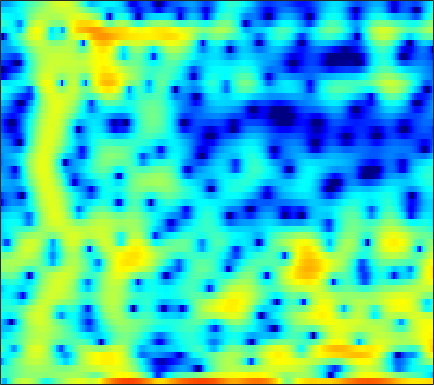

Source data for this figure (header and first rows):
-6.9741, -9.6971, -9.7621, -6.2154, -3.8213, -1.4013, 0.33494, 1.3053, 2.2482, 2.8694, 3.1944, 3.2727, 3.1611, 2.7903, 2.3495, 1.5356, 0.43237, -0.56325, -2.0938, -3.6851, -4.9072, -5.2701, -4.884, -3.8278
-3.636, -3.673, -3.533, -3.188, -2.825, -2.256, -1.651, -1.206, -0.6635, -0.1976, 0.1761, 0.3937, 0.6, 0.7231, 0.7653, 0.7666, 0.7217, 0.6711, 0.6012, 0.5425, 0.513, 0.5128, 0.5445, 0.6079
-4.576, -4.32, -3.873, -3.333, -2.885, -2.271, -1.653, -1.205, -0.6397, -0.1246, 0.3247, 0.6193, 0.9466, 1.206, 1.35, 1.477, 1.532, 1.53, 1.473, 1.361, 1.199, 1.048, 0.8226, 0.5738
-12.07, -9.728, -7.355, -5.512, -4.373, -3.057, -1.921, -1.164, -0.2436, 0.5653, 1.27, 1.728, 2.241, 2.633, 2.852, 3.018, 3.062, 3.013, 2.83, 2.509, 2.047, 1.598, 0.8626, -0.03517
-5.992, -6.014, -6.015, -6.051, -6.049, -5.872, -5.204, -4.359, -2.918, -1.342, 0.1521, 1.151, 2.268, 3.134, 3.608, 4.014, 4.173, 4.132, 3.865, 3.355, 2.586, 1.838, 0.5792, -0.9513
-3.094, -3.722, -4.741, -6.224, -7.758, -10.33, -11.79, -10.26, -6.66, -3.539, -1.085, 0.3873, 1.964, 3.159, 3.825, 4.427, 4.716, 4.723, 4.462, 3.889, 2.992, 2.097, 0.5642, -1.395
-5.276, -5.083, -4.852, -4.658, -4.486, -4.166, -3.687, -3.201, -2.367, -1.418, -0.4395, 0.266, 1.12, 1.846, 2.298, 2.76, 3.045, 3.126, 3.063, 2.799, 2.354, 1.924, 1.237, 0.4513
-8.562, -7.871, -7.069, -6.312, -5.75, -4.948, -4.125, -3.504, -2.662, -1.802, -0.9296, -0.292, 0.5046, 1.191, 1.619, 2.074, 2.4, 2.558, 2.656, 2.636, 2.478, 2.279, 1.92, 1.494
-9.651, -9.552, -9.499, -9.41, -9.162, -8.487, -7.367, -6.322, -4.788, -3.288, -1.906, -0.9683, 0.1375, 1.08, 1.674, 2.298, 2.736, 2.951, 3.103, 3.105, 2.966, 2.777, 2.422, 1.978
-9.046, -9.945, -11.89, -15.46, -20.98, -29.45, -15.44, -11.09, -7.183, -4.319, -2.107, -0.779, 0.644, 1.76, 2.435, 3.142, 3.624, 3.835, 3.914, 3.78, 3.442, 3.071, 2.415, 1.588
-6.046, -6.24, -6.584, -6.924, -7.034, -6.702, -5.825, -4.887, -3.452, -2.03, -0.6491, 0.3087, 1.462, 2.428, 3.021, 3.638, 4.063, 4.245, 4.268, 4.016, 3.459, 2.828, 1.653, 0.003932
-4.769, -4.532, -4.324, -4.072, -3.912, -3.74, -3.518, -3.267, -2.745, -2.103, -1.373, -0.7788, 0.1305, 1.085, 1.768, 2.563, 3.179, 3.514, 3.775, 3.788, 3.499, 3.061, 2.184, 0.974
-5.444, -5.183, -4.973, -4.98, -5.102, -5.468, -6.08, -6.666, -7.572, -8.21, -7.959, -7.028, -5.225, -3.261, -1.881, -0.2597, 1.06, 1.842, 2.632, 3.167, 3.463, 3.529, 3.434, 3.153
-7.627, -7.062, -6.617, -6.56, -6.779, -7.344, -8.384, -9.703, -12.44, -16.49, -19.05, -15.68, -10.61, -6.976, -4.953, -2.808, -1.076, 0.004958, 1.179, 2.083, 2.775, 3.178, 3.548, 3.738
-9.27, -8.175, -7.139, -6.543, -6.321, -6.383, -6.73, -7.076, -7.582, -8.016, -7.998, -7.704, -6.946, -5.87, -4.892, -3.528, -2.205, -1.242, -0.03403, 1.032, 1.928, 2.483, 3.087, 3.532
-6.6, -5.724, -4.858, -4.287, -4.061, -4.033, -4.278, -4.593, -5.167, -5.974, -6.882, -7.47, -8.022, -7.97, -7.37, -5.913, -4.143, -2.855, -1.297, 0.05981, 1.196, 1.902, 2.664, 3.266
-2.053, -1.632, -1.195, -0.9748, -0.9551, -1.104, -1.517, -2.041, -3.057, -4.49, -6.703, -9.143, -14.39, -27.88, -17.25, -9.879, -5.99, -3.956, -1.954, -0.5134, 0.5682, 1.216, 1.919, 2.467
0.7584, 0.9815, 1.247, 1.358, 1.346, 1.246, 0.975, 0.6154, 0.009025, -0.7412, -1.705, -2.453, -3.26, -3.681, -3.633, -3.063, -2.307, -1.786, -1.214, -0.8509, -0.7241, -0.7121, -0.704, -0.6449
1.23, 1.387, 1.557, 1.739, 1.857, 1.966, 2.027, 2.053, 1.982, 1.827, 1.648, 1.46, 1.181, 0.9355, 0.7451, 0.4373, 0.08028, -0.2957, -1.011, -2.004, -3.39, -4.776, -7.158, -9.713
-0.6265, -0.5945, -0.5199, -0.2453, 0.1059, 0.6292, 1.217, 1.682, 2.2, 2.577, 2.859, 2.975, 2.952, 2.801, 2.575, 2.079, 1.368, 0.6845, -0.527, -2.09, -4.034, -5.835, -8.595, -11.32
-5.145, -6.042, -6.873, -6.63, -5.497, -3.389, -1.337, -0.06767, 1.362, 2.468, 3.217, 3.616, 3.933, 3.966, 3.837, 3.449, 2.763, 2.063, 0.856, -0.7331, -2.668, -4.335, -6.826, -9.027
-8.922, -10.89, -14.97, -15.87, -11.58, -6.857, -3.556, -1.733, 0.08963, 1.507, 2.503, 3.03, 3.55, 3.796, 3.827, 3.691, 3.292, 2.809, 1.929, 0.6732, -1.028, -2.678, -5.603, -9.368
-8.272, -8.05, -7.633, -6.956, -6.251, -4.967, -3.703, -2.812, -1.717, -0.8754, -0.1537, 0.28, 0.7269, 1.116, 1.333, 1.539, 1.659, 1.654, 1.517, 1.237, 0.7993, 0.4298, -0.05354, -0.3864
-8.01, -7.397, -6.68, -6.016, -5.566, -5.017, -4.532, -4.253, -3.978, -3.85, -3.816, -3.762, -3.625, -3.253, -2.778, -1.979, -1.084, -0.4161, 0.3629, 1.012, 1.523, 1.821, 2.148, 2.422
-7.845, -7.335, -6.748, -6.294, -5.991, -5.795, -5.756, -5.872, -6.359, -7.146, -8.511, -9.922, -12.02, -12.72, -10.96, -7.555, -4.611, -2.801, -0.8461, 0.6605, 1.836, 2.526, 3.235, 3.756
-9.066, -8.628, -8.09, -7.667, -7.406, -7.192, -7.192, -7.328, -7.797, -8.584, -9.851, -11.21, -13.25, -13.81, -11.85, -8.253, -5.013, -3.014, -0.8418, 0.8861, 2.224, 3.018, 3.812, 4.347
-12.96, -12.25, -11.31, -10.43, -9.972, -9.486, -9.229, -9.158, -9.047, -9.061, -8.864, -8.615, -7.992, -6.974, -5.97, -4.331, -2.608, -1.325, 0.2474, 1.61, 2.728, 3.393, 4.059, 4.454
-20.5, -17.47, -14.79, -13.18, -12.44, -12.01, -11.97, -12.16, -12.49, -12.46, -11.74, -10.61, -8.703, -6.647, -5.124, -3.203, -1.435, -0.246, 1.166, 2.336, 3.269, 3.803, 4.294, 4.533
-15.79, -14.91, -13.66, -12.93, -12.65, -12.81, -13.69, -14.94, -18.26, -26.18, -25.43, -17.21, -11.27, -7.411, -5.13, -2.661, -0.6557, 0.5962, 1.974, 3.052, 3.84, 4.255, 4.563, 4.62
-11.04, -11.01, -11.01, -11.04, -11.13, -11.36, -11.73, -12.05, -12.45, -12.36, -11.28, -9.773, -7.364, -4.875, -3.166, -1.133, 0.5775, 1.663, 2.833, 3.707, 4.286, 4.533, 4.617, 4.42
-9.808, -9.97, -10.29, -10.57, -10.81, -10.99, -10.93, -10.63, -9.842, -8.665, -7.156, -5.906, -4.113, -2.327, -1.036, 0.5136, 1.863, 2.703, 3.598, 4.206, 4.532, 4.582, 4.4, 3.918
-10.44, -10.78, -11.36, -12.34, -13.31, -14.86, -15.9, -15.37, -12.93, -9.861, -7.067, -5.182, -2.969, -1.036, 0.2295, 1.692, 2.873, 3.58, 4.267, 4.663, 4.752, 4.618, 4.157, 3.385
-11.86, -11.79, -12.04, -13.02, -14.22, -16.97, -20.16, -19.62, -14.54, -10.03, -6.646, -4.506, -2.146, -0.1622, 1.077, 2.478, 3.568, 4.198, 4.76, 5.013, 4.93, 4.644, 3.939, 2.852
-12.96, -12.07, -11.42, -11.08, -10.99, -10.79, -10.35, -9.679, -8.311, -6.583, -4.66, -3.239, -1.406, 0.2514, 1.367, 2.638, 3.668, 4.255, 4.786, 5, 4.878, 4.549, 3.773, 2.563
-12.17, -11.47, -10.81, -10.31, -10.02, -9.597, -9.144, -8.598, -7.696, -6.47, -5.001, -3.791, -2.14, -0.5264, 0.6047, 1.946, 3.061, 3.724, 4.365, 4.702, 4.726, 4.522, 3.95, 3.021
-11.21, -11.11, -11.05, -11.2, -11.38, -11.78, -12.14, -12.35, -12.07, -10.93, -8.953, -7.209, -4.849, -2.65, -1.168, 0.5613, 1.979, 2.849, 3.734, 4.317, 4.594, 4.606, 4.36, 3.824
-11.62, -11.87, -12.37, -13.11, -13.86, -15.29, -17.48, -20.32, -28.66, -25.63, -16.22, -12.13, -8.084, -4.988, -3.055, -0.9105, 0.8272, 1.889, 3.02, 3.836, 4.351, 4.551, 4.577, 4.339
-13.04, -13.54, -14.4, -15.31, -16.02, -16.84, -17.58, -17.92, -17.65, -16.18, -13.52, -11.24, -8.291, -5.599, -3.819, -1.722, 0.0458, 1.169, 2.407, 3.357, 4.033, 4.36, 4.569, 4.523
-14.68, -15.68, -17.36, -19.39, -20.82, -21.67, -20.62, -19.06, -16.74, -14.31, -11.91, -10.12, -7.783, -5.576, -4.026, -2.139, -0.4619, 0.6484, 1.913, 2.939, 3.717, 4.14, 4.485, 4.581
-15.21, -16.48, -18.83, -22.4, -26.51, -31.43, -25.18, -21.37, -17.59, -14.68, -12.18, -10.42, -8.226, -6.144, -4.671, -2.849, -1.181, -0.05693, 1.271, 2.389, 3.281, 3.801, 4.29, 4.537
-13.66, -14.45, -15.61, -16.84, -17.67, -18.24, -18.07, -17.49, -16.32, -14.89, -13.16, -11.72, -9.709, -7.635, -6.125, -4.178, -2.378, -1.142, 0.3445, 1.619, 2.677, 3.32, 3.972, 4.396
-11.36, -11.79, -12.62, -13.6, -14.39, -15.54, -16.8, -17.63, -18.68, -18.7, -17.32, -15.6, -12.94, -10.34, -8.451, -6.106, -3.969, -2.491, -0.7315, 0.7924, 2.064, 2.848, 3.674, 4.255
-8.961, -9.376, -10.18, -11.25, -12.25, -13.99, -16.34, -18.86, -24.22, -35.8, -25.57, -20.57, -16.42, -13.25, -11.07, -8.3, -5.66, -3.837, -1.648, 0.2083, 1.714, 2.628, 3.569, 4.213
-6.418, -6.832, -7.472, -8.306, -9.098, -10.35, -11.78, -12.98, -14.63, -15.83, -16.56, -17.02, -17.57, -17.51, -15.62, -11.28, -7.123, -4.494, -1.651, 0.5477, 2.207, 3.132, 3.985, 4.457
-4.617, -4.943, -5.404, -5.867, -6.243, -6.745, -7.351, -7.864, -8.552, -9.37, -10.46, -11.55, -13.63, -15.4, -13.68, -8.804, -4.529, -1.995, 0.6688, 2.651, 4.036, 4.708, 5.142, 5.057
-7.25, -7.623, -7.838, -7.732, -7.499, -7.156, -6.85, -6.639, -6.354, -6.152, -5.901, -5.634, -5.129, -4.281, -3.301, -1.674, 0.1383, 1.462, 3.038, 4.286, 5.131, 5.473, 5.487, 4.913
-17.99, -19.5, -18.06, -15.54, -13.99, -12.45, -11.16, -10.3, -9.246, -8.093, -6.862, -5.917, -4.582, -3.189, -2.137, -0.7456, 0.601, 1.54, 2.633, 3.503, 4.102, 4.351, 4.388, 4.065
-21.89, -23.71, -22.23, -19.78, -18.57, -17.58, -16.95, -16.36, -14.96, -12.81, -10.44, -8.671, -6.467, -4.489, -3.173, -1.58, -0.1995, 0.6978, 1.719, 2.53, 3.125, 3.429, 3.656, 3.7
-15.76, -16.42, -17.02, -17.64, -18.43, -20.1, -23.78, -30.7, -28.57, -18.71, -13.47, -10.61, -7.592, -5.19, -3.673, -1.96, -0.5432, 0.3432, 1.332, 2.11, 2.701, 3.032, 3.344, 3.534
-12.7, -13.07, -13.68, -14.34, -14.77, -15.46, -16.05, -16.09, -15.04, -12.79, -10.14, -8.272, -5.963, -3.982, -2.681, -1.22, -0.01024, 0.7428, 1.551, 2.168, 2.62, 2.871, 3.11, 3.256
-10.74, -11, -11.17, -11.11, -10.92, -10.56, -9.991, -9.392, -8.362, -7.053, -5.569, -4.429, -2.925, -1.554, -0.6327, 0.4258, 1.272, 1.763, 2.226, 2.499, 2.612, 2.62, 2.575, 2.51
-10.94, -11.4, -11, -9.963, -9.133, -7.925, -6.761, -5.917, -4.757, -3.547, -2.266, -1.287, -0.0596, 1.069, 1.797, 2.583, 3.09, 3.274, 3.263, 2.947, 2.376, 1.832, 1.085, 0.512
-17.54, -28.29, -16.11, -10.67, -8.435, -6.469, -5.202, -4.455, -3.452, -2.313, -0.9377, 0.2202, 1.733, 3.107, 3.94, 4.741, 5.125, 5.11, 4.628, 3.537, 1.724, -0.187, -3.412, -6.172
-6.427, -7.173, -6.991, -6.285, -5.802, -5.633, -6.167, -7.044, -8.61, -8.336, -5.162, -2.441, 0.5832, 2.842, 4.096, 5.239, 5.826, 5.894, 5.442, 4.317, 2.359, 0.216, -3.703, -7.436
-4.005, -4.34, -4.798, -5.222, -5.578, -6.362, -7.703, -9.253, -11.87, -12.25, -8.388, -5.37, -2.152, 0.1967, 1.539, 2.815, 3.604, 3.9, 3.937, 3.584, 2.907, 2.252, 1.331, 0.5532
-5.702, -5.874, -6.104, -6.299, -6.483, -6.721, -6.949, -7.028, -6.895, -6.319, -5.262, -4.263, -2.81, -1.456, -0.5531, 0.456, 1.22, 1.643, 2.023, 2.212, 2.253, 2.217, 2.127, 2.033
-8.131, -8.155, -8.069, -7.949, -7.825, -7.573, -7.215, -6.874, -6.317, -5.612, -4.779, -4.116, -3.213, -2.325, -1.707, -0.9289, -0.2412, 0.2202, 0.7557, 1.222, 1.626, 1.895, 2.216, 2.508
-11.11, -11.06, -10.91, -10.58, -10.17, -9.479, -8.653, -7.989, -7.076, -6.163, -5.281, -4.653, -3.893, -3.187, -2.703, -2.11, -1.533, -1.099, -0.4868, 0.1771, 0.8774, 1.41, 2.097, 2.729
